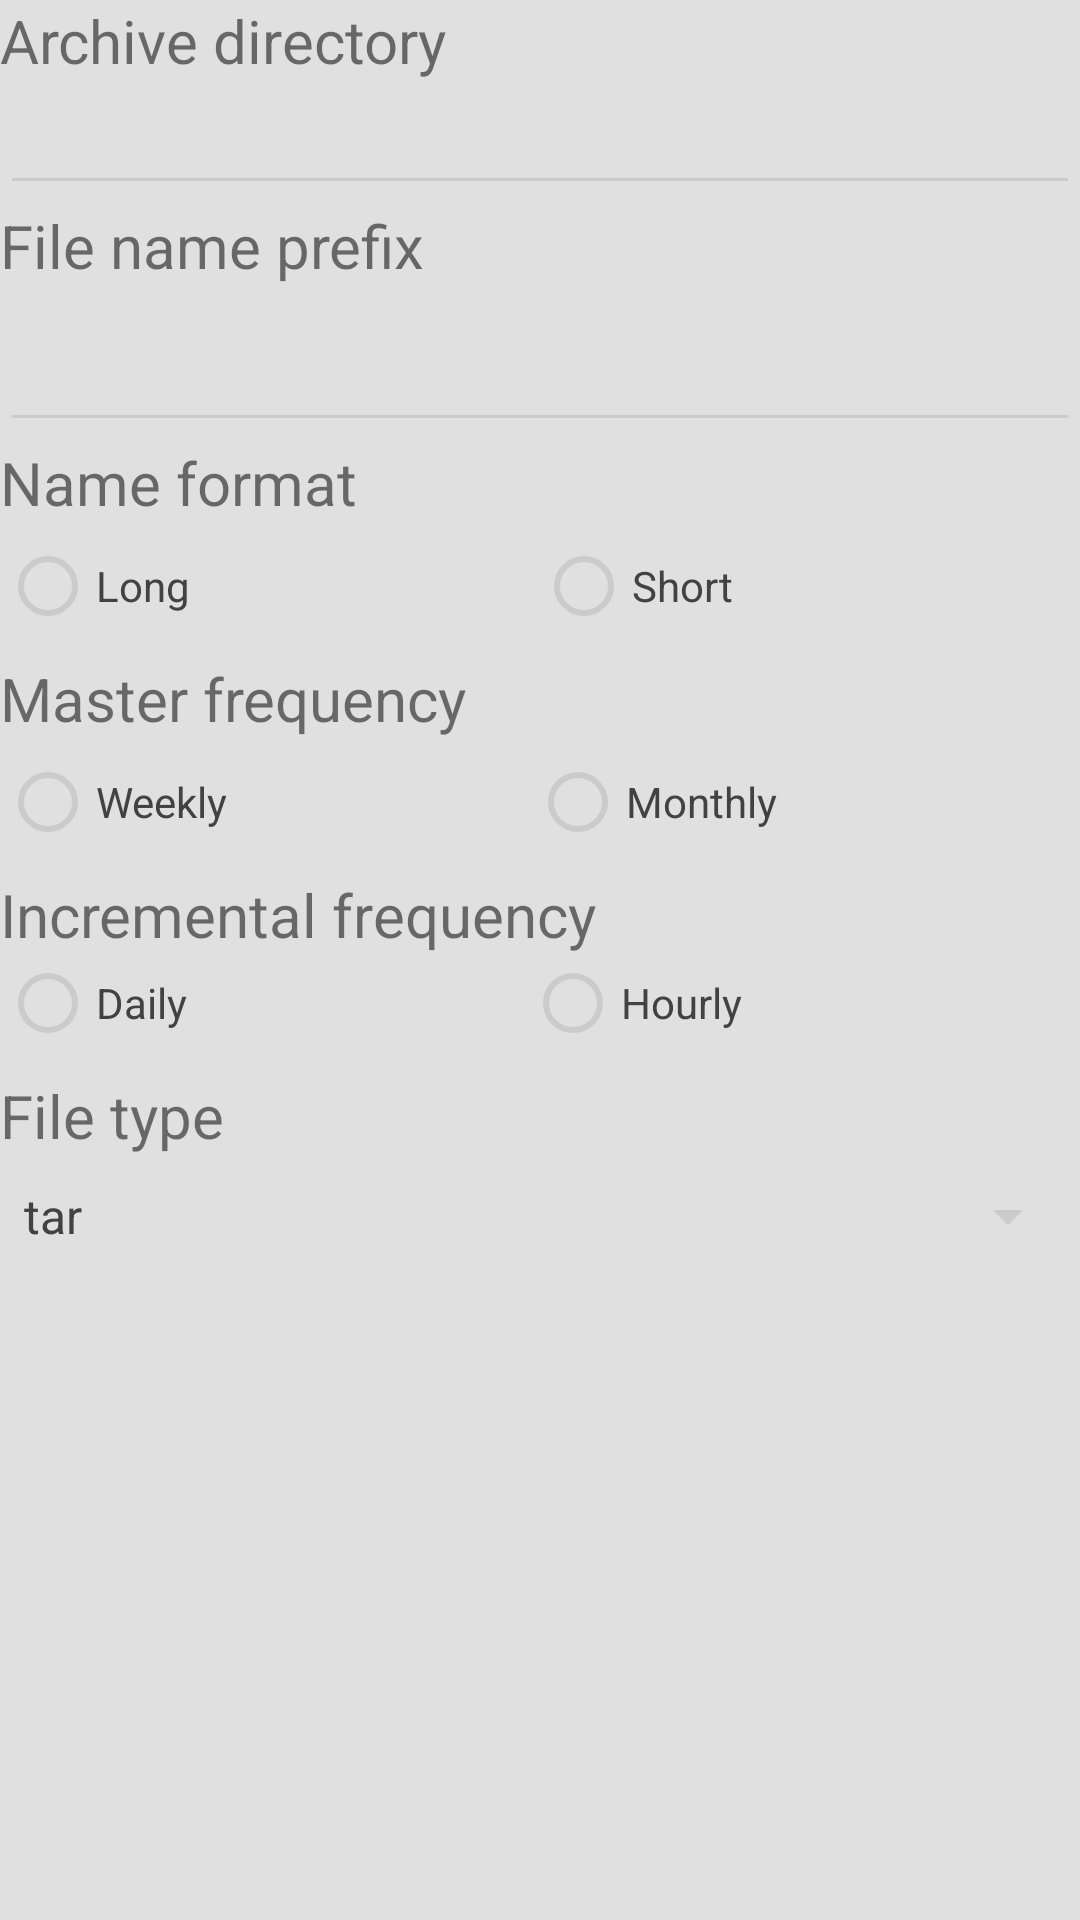

This screen was rendered from an Android layout file. Write that file and the resources it references.
<!-- AndroidManifest.xml: application theme AppTheme -->
<!-- res/layout/fragment_backup_tab1.xml -->
<android.support.constraint.ConstraintLayout xmlns:android="http://schemas.android.com/apk/res/android"
    xmlns:app="http://schemas.android.com/apk/res-auto"
    xmlns:tools="http://schemas.android.com/tools"
    android:layout_width="match_parent"
    android:layout_height="match_parent"
    tools:context="com.karel.slmmobile.BackupTab1">

    <TextView
        android:id="@+id/backup_tab1_destination_title"
        android:layout_width="match_parent"
        android:layout_height="wrap_content"
        android:text="Archive directory"
        android:textSize="20sp"
        app:layout_constraintEnd_toEndOf="parent"
        app:layout_constraintStart_toStartOf="parent" />

    <EditText
        android:id="@+id/backup_tab1_destination"
        android:layout_width="match_parent"
        android:layout_height="wrap_content"
        android:ems="10"
        android:inputType="textPersonName"
        android:text=""
        android:textSize="18sp"
        app:layout_constraintEnd_toEndOf="parent"
        app:layout_constraintHorizontal_bias="1.0"
        app:layout_constraintStart_toStartOf="parent"
        app:layout_constraintTop_toBottomOf="@+id/backup_tab1_destination_title" />

    <EditText
        android:id="@+id/backup_tab1_filenameprefix"
        android:layout_width="match_parent"
        android:layout_height="48dp"
        android:ems="10"
        android:inputType="textPersonName"
        android:text=""
        android:textSize="18sp"
        app:layout_constraintEnd_toEndOf="parent"
        app:layout_constraintHorizontal_bias="0.0"
        app:layout_constraintStart_toStartOf="parent"
        app:layout_constraintTop_toBottomOf="@+id/backup_tab1_filenameprefix_title" />

    <TextView
        android:id="@+id/backup_tab1_filenameprefix_title"
        android:layout_width="match_parent"
        android:layout_height="31dp"
        android:text="File name prefix"
        android:textSize="20sp"
        app:layout_constraintEnd_toEndOf="parent"
        app:layout_constraintStart_toStartOf="parent"
        app:layout_constraintTop_toBottomOf="@+id/backup_tab1_destination" />


    <TextView
        android:id="@+id/backup_tab1_format_title"
        android:layout_width="match_parent"
        android:layout_height="32dp"
        android:text="Name format"
        android:textSize="20sp"
        app:layout_constraintEnd_toEndOf="parent"
        app:layout_constraintHorizontal_bias="1.0"
        app:layout_constraintStart_toStartOf="parent"
        app:layout_constraintTop_toBottomOf="@+id/backup_tab1_filenameprefix" />

    <RadioGroup
        android:id="@+id/backup_tab1_format"
        android:layout_width="0dp"
        android:layout_height="wrap_content"
        android:orientation="horizontal"
        app:layout_constraintEnd_toEndOf="parent"
        app:layout_constraintHorizontal_bias="0.0"
        app:layout_constraintStart_toStartOf="parent"
        app:layout_constraintTop_toBottomOf="@+id/backup_tab1_format_title">

        <RadioButton
            android:id="@+id/backup_tab1_format_long"
            android:layout_width="wrap_content"
            android:layout_height="wrap_content"
            android:layout_weight="1"
            android:text="Long"
            tools:layout_editor_absoluteX="0dp"
            tools:layout_editor_absoluteY="645dp"
            android:textColor="?android:attr/textColorPrimary" />

        <RadioButton
            android:id="@+id/backup_tab1_format_short"
            android:layout_width="wrap_content"
            android:layout_height="wrap_content"
            android:layout_weight="1"
            android:text="Short"
            android:textColor="?android:attr/textColorPrimary" />
    </RadioGroup>

    <TextView
        android:id="@+id/backup_tab1_master_title"
        android:layout_width="match_parent"
        android:layout_height="32dp"
        android:layout_marginTop="8dp"
        android:text="Master frequency"
        android:textSize="20sp"
        app:layout_constraintEnd_toEndOf="parent"
        app:layout_constraintHorizontal_bias="0.0"
        app:layout_constraintStart_toStartOf="parent"
        app:layout_constraintTop_toBottomOf="@+id/backup_tab1_format" />

    <RadioGroup
        android:id="@+id/backup_tab1_master"
        android:layout_width="0dp"
        android:layout_height="wrap_content"
        android:orientation="horizontal"
        app:layout_constraintEnd_toEndOf="parent"
        app:layout_constraintHorizontal_bias="0.0"
        app:layout_constraintStart_toStartOf="parent"
        app:layout_constraintTop_toBottomOf="@+id/backup_tab1_master_title">

        <RadioButton
            android:id="@+id/backup_tab1_master_weekly"
            android:layout_width="wrap_content"
            android:layout_height="wrap_content"
            android:layout_weight="1"
            android:text="Weekly"
            tools:layout_editor_absoluteX="0dp"
            tools:layout_editor_absoluteY="645dp"
            android:textColor="?android:attr/textColorPrimary" />

        <RadioButton
            android:id="@+id/backup_tab1_master_monthly"
            android:layout_width="wrap_content"
            android:layout_height="wrap_content"
            android:layout_weight="1"
            android:text="Monthly"
            android:textColor="?android:attr/textColorPrimary" />
    </RadioGroup>

    <TextView
        android:id="@+id/backup_tab1_incremental_title"
        android:layout_width="0dp"
        android:layout_height="wrap_content"
        android:layout_marginTop="8dp"
        android:text="Incremental frequency"
        android:textSize="20sp"
        app:layout_constraintEnd_toEndOf="parent"
        app:layout_constraintHorizontal_bias="0.0"
        app:layout_constraintStart_toStartOf="parent"
        app:layout_constraintTop_toBottomOf="@+id/backup_tab1_master" />

    <RadioGroup
        android:id="@+id/backup_tab1_incremental"
        android:layout_width="0dp"
        android:layout_height="wrap_content"
        android:orientation="horizontal"
        app:layout_constraintEnd_toEndOf="parent"
        app:layout_constraintHorizontal_bias="0.0"
        app:layout_constraintStart_toStartOf="parent"
        app:layout_constraintTop_toBottomOf="@+id/backup_tab1_incremental_title">

        <RadioButton
            android:id="@+id/backup_tab1_incremental_daily"
            android:layout_width="wrap_content"
            android:layout_height="wrap_content"
            android:layout_weight="1"
            android:text="Daily"
            tools:layout_editor_absoluteX="0dp"
            tools:layout_editor_absoluteY="645dp"
            android:textColor="?android:attr/textColorPrimary" />

        <RadioButton
            android:id="@+id/backup_tab1_incremental_hourly"
            android:layout_width="wrap_content"
            android:layout_height="wrap_content"
            android:layout_weight="1"
            android:text="Hourly"
            android:textColor="?android:attr/textColorPrimary" />
    </RadioGroup>

    <Spinner
        android:id="@+id/backup_tab1_spinner_file"
        android:layout_width="0dp"
        android:layout_height="wrap_content"
        android:layout_marginTop="8dp"
        android:entries="@array/backup_manager_filetype"
        android:spinnerMode="dialog"
        app:layout_constraintEnd_toEndOf="parent"
        app:layout_constraintHorizontal_bias="0.0"
        app:layout_constraintStart_toStartOf="parent"
        app:layout_constraintTop_toBottomOf="@+id/backup_tab1_file_title" />

    <TextView
        android:id="@+id/backup_tab1_file_title"
        android:layout_width="0dp"
        android:layout_height="wrap_content"
        android:layout_marginTop="8dp"
        android:text="File type"
        android:textSize="20sp"
        app:layout_constraintEnd_toEndOf="parent"
        app:layout_constraintHorizontal_bias="0.0"
        app:layout_constraintStart_toStartOf="parent"
        app:layout_constraintTop_toBottomOf="@+id/backup_tab1_incremental" />


</android.support.constraint.ConstraintLayout>
<!-- resources referenced by this layout -->
<resources>
  <string-array name="backup_manager_filetype">
          <item>tar</item>
          <item>tar.gz</item>
          <item>tar.bz2</item>
          <item>tar.xz</item>
          <item>tar.lzma</item>
          <item>dar</item>
          <item>zip</item>
      </string-array>
  <style name="AppTheme" parent="lightDefault" />
  <style name="lightDefault" parent="Theme.AppCompat.Light.NoActionBar">
          <item name="android:colorForeground">@color/softGray_foreground</item>
          <item name="android:colorBackground">@color/_background_material_light</item>
          <item name="colorAccent">@color/_accent_material_light</item>
          <item name="android:textColorLink">@color/textColorPrimary</item>
          <item name="android:textColorPrimary">@color/textColorPrimary</item>
          <item name="drawerArrowStyle">@style/DrawerIconStyle_lightDefault</item>
      </style>
  <color name="softGray_foreground">#bdbdbd</color>
  <color name="_background_material_light">#e0e0e0</color>
  <color name="_accent_material_light">#757575</color>
  <color name="textColorPrimary">#424242</color>
  <style name="DrawerIconStyle_lightDefault" parent="Widget.AppCompat.DrawerArrowToggle">
          <item name="color">@color/softGray_navdrawer</item>
      </style>
  <color name="softGray_navdrawer">#757575</color>
</resources>
